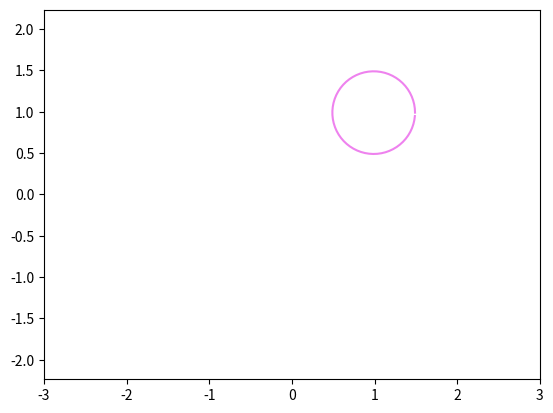

Python code for this plot:
from matplotlib.animation import FuncAnimation
import matplotlib.pyplot as plt
import numpy as np


def circle_move (R, vx0, vy0,time):
    x0 = vx0 * time
    y0 = vy0 * time
    alpha = np.arange (0, 2*np.pi, 0.1)
    x = x0 + R*np.cos(alpha)
    y = y0 + R*np.sin(alpha)
    return x, y


fig, ax = plt.subplots()
ball, = plt.plot([], [], '-', color='violet', label='Ball')
 
 
def animate(i):
    ball.set_data(circle_move(R=0.5, vx0=0.01, vy0=0.01, time=i))
    return ball
 
 
edge = 3
plt.axis('equal')
ax.set_xlim(-edge, edge)
ax.set_ylim(-edge, edge)

ani = FuncAnimation(fig, animate, frames=100, interval=30)
ani.save('animation_3.gif', writer="pillow")
